Photos from the image-classification dataset "dataset-custom" in the GitHub repository amolvyas-6/DL-EL. Its 2 classes are: normal road, potholes.

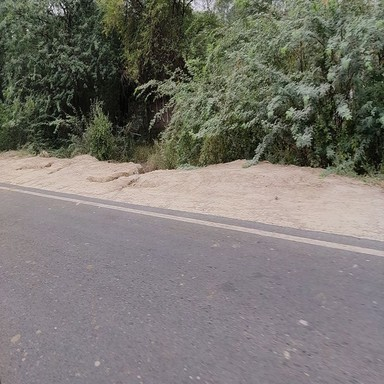
Label: normal road

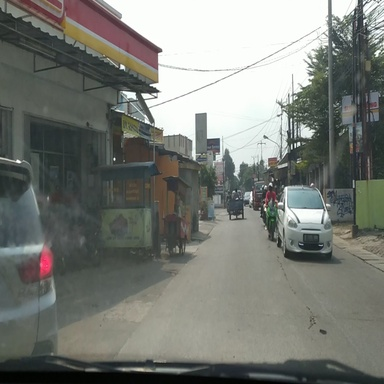
Label: normal road

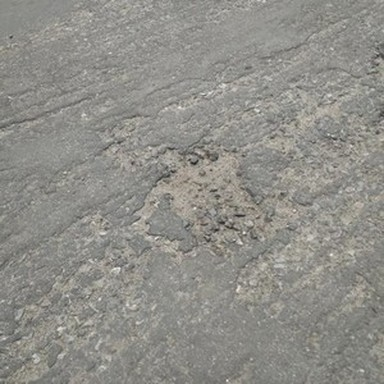
Label: potholes

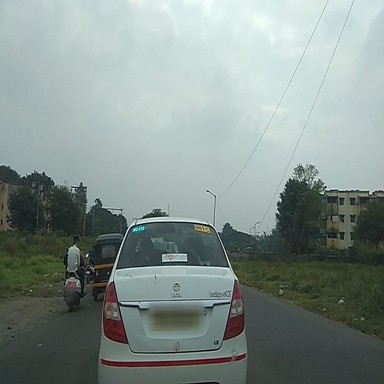
Label: normal road

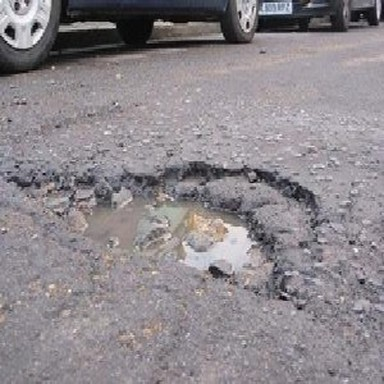
Label: potholes

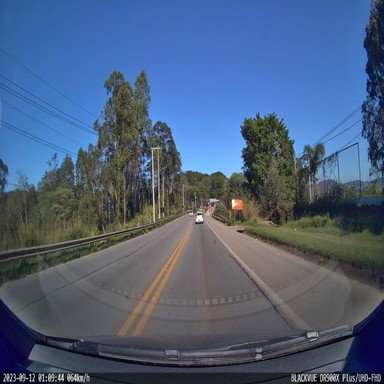
Label: normal road
